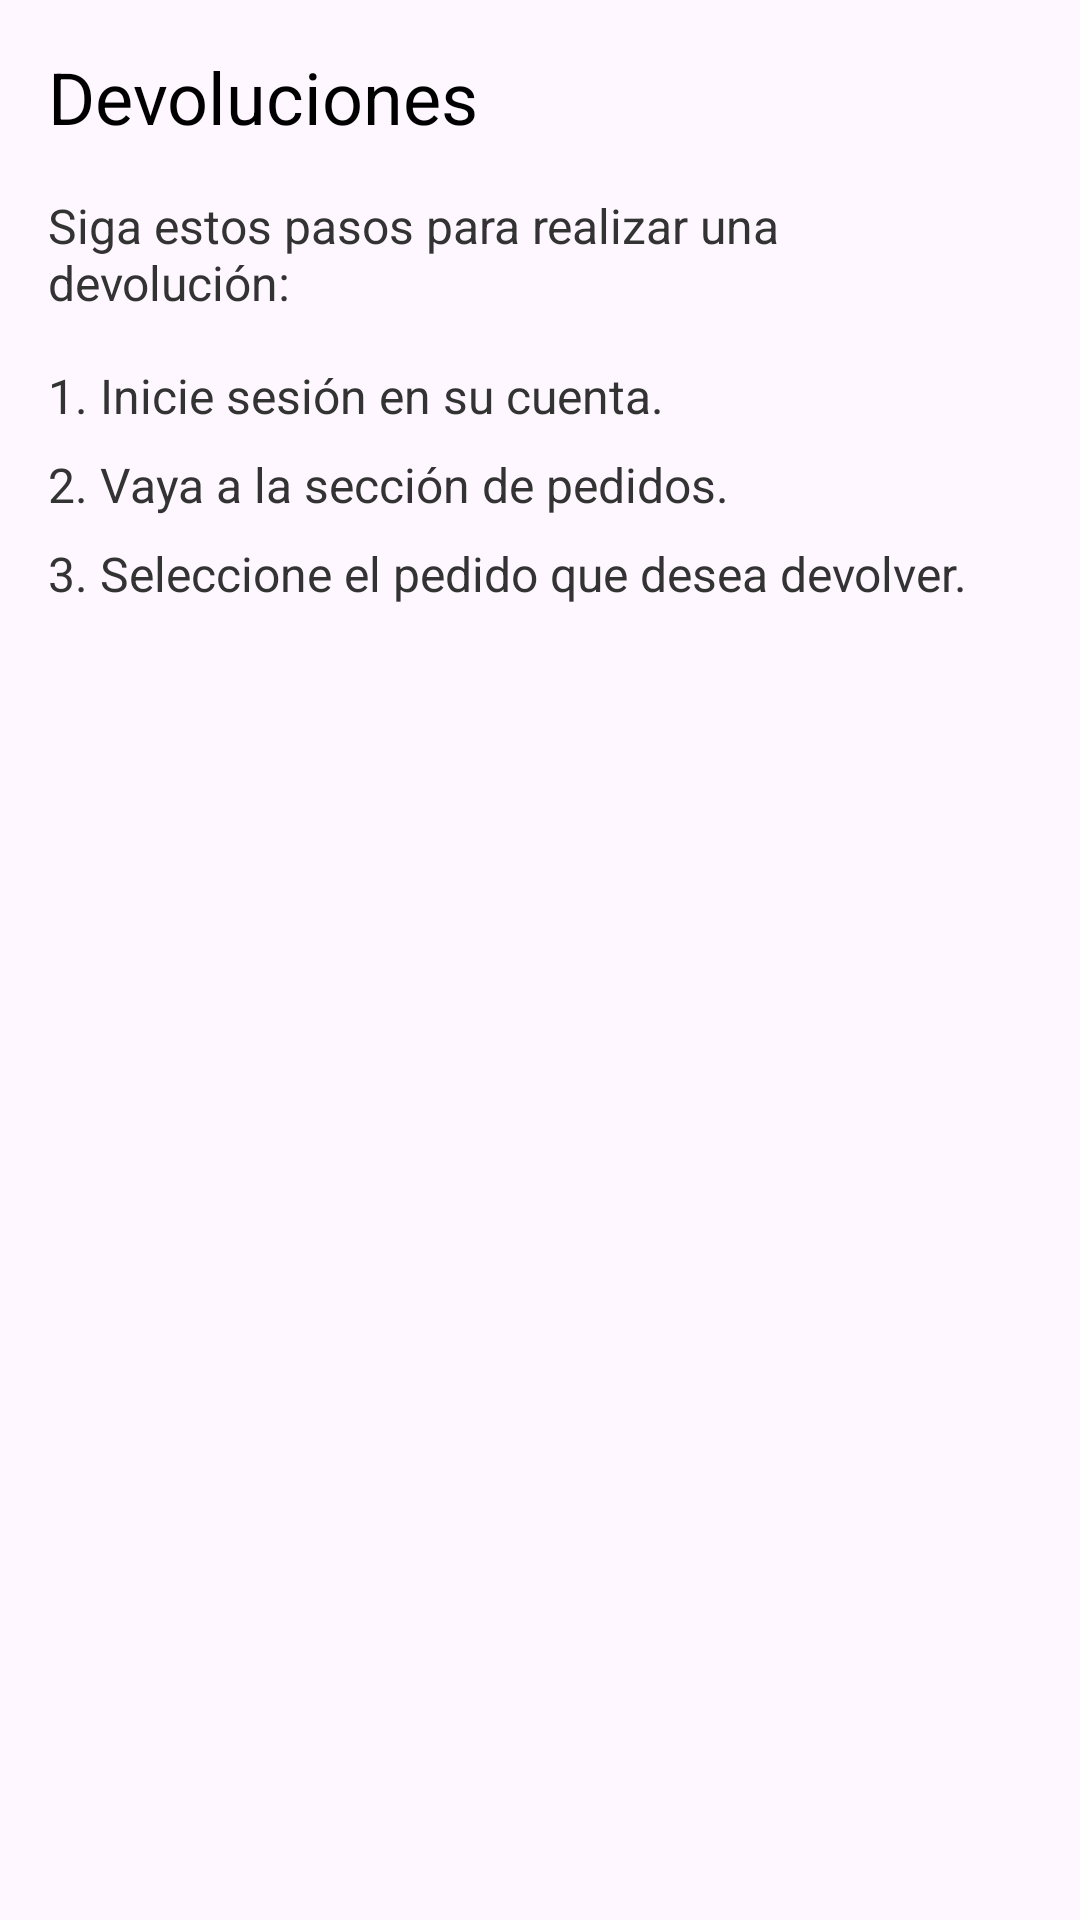

Produce the Android XML layout that renders to this screen, including the resource entries it uses.
<!-- AndroidManifest.xml: application theme Theme.NavigationDrawerKotlin -->
<!-- res/layout/fragment_devoluciones.xml -->
<?xml version="1.0" encoding="utf-8"?>
<LinearLayout
    xmlns:android="http://schemas.android.com/apk/res/android"
    android:layout_width="match_parent"
    android:layout_height="match_parent"
    android:orientation="vertical"
    android:padding="16dp">


    <TextView

        android:layout_width="wrap_content"
        android:layout_height="wrap_content"
        android:text="Devoluciones"
        android:textSize="24sp"
        android:textColor="#000000"
        android:layout_marginBottom="16dp"/>


    <TextView
        android:layout_width="wrap_content"
        android:layout_height="wrap_content"
        android:text="Siga estos pasos para realizar una devolución:"
        android:textSize="16sp"
        android:textColor="#333333"
        android:layout_marginBottom="16dp"/>

    <TextView
        android:layout_width="wrap_content"
        android:layout_height="wrap_content"
        android:text="1. Inicie sesión en su cuenta."
        android:textSize="16sp"
        android:textColor="#333333"
        android:layout_marginBottom="8dp"/>

    <TextView
        android:layout_width="wrap_content"
        android:layout_height="wrap_content"
        android:text="2. Vaya a la sección de pedidos."
        android:textSize="16sp"
        android:textColor="#333333"
        android:layout_marginBottom="8dp"/>

    <TextView
        android:layout_width="wrap_content"
        android:layout_height="wrap_content"
        android:text="3. Seleccione el pedido que desea devolver."
        android:textSize="16sp"
        android:textColor="#333333"
        android:layout_marginBottom="16dp"/>



</LinearLayout>
<!-- resources referenced by this layout -->
<resources>
  <style name="Theme.NavigationDrawerKotlin" parent="Theme.Material3.DayNight.NoActionBar">
  
          
          <item name="colorPrimary">#0AEF14</item>
           <item name="colorPrimaryVariant">@color/verde</item>
          <item name="colorOnPrimary">@color/black</item>
          
           <item name="colorSecondary">@color/teal_200</item>
           <item name="colorSecondaryVariant">@color/teal_700</item>
          <item name="colorOnSecondary">@color/black</item>
          
           <item name="android:statusBarColor">?attr/colorPrimaryVariant</item>
          
      </style>
  <color name="verde">#3EC62F</color>
  <color name="black">#FF000000</color>
  <color name="teal_200">#151515</color>
  <color name="teal_700">#FF018786</color>
</resources>
